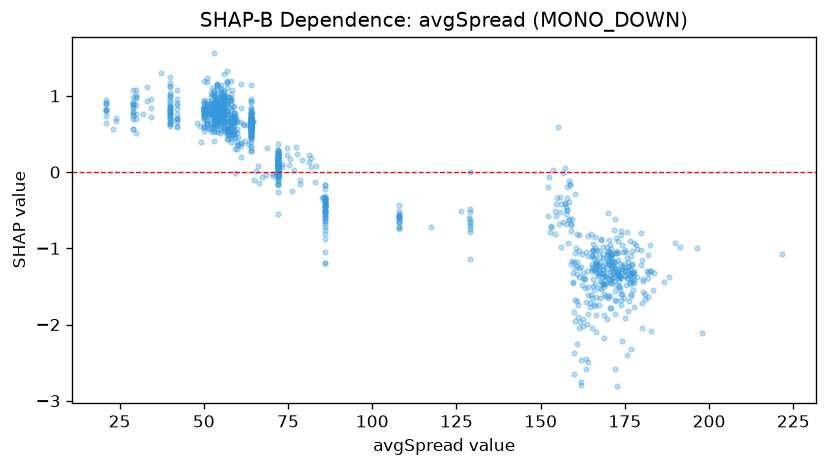

Values plotted in this chart, from the file beside it:
feature_value, shap_value
157.1, -0.4092
157.1, 0.04816
165.2, -2.045
159.8, -2.373
155.7, -0.33
162.5, -2.021
159.4, -1.166
162.0, -2.468
170.3, -0.8972
163.2, -1.398
159.1, -0.7702
157.8, -0.341
159.7, -1.454
161.4, -0.8246
158.5, -0.3891
156.6, -0.01605
160.2, -0.286
162.5, -1.923
161.7, -1.966
159.0, -0.6988
155.3, 0.59
172.1, -2.585
159.9, -2.644
172.9, -1.336
159.3, -0.6208
152.4, -0.06566
152.3, -0.1988
157.1, -0.4191
157.7, -0.493
164.1, -0.836
159.1, -1.208
166.1, -1.2
158.7, -0.1615
157.9, -0.2022
153.8, 0.02882
165.3, -1.104
160.1, -1.684
198.0, -2.108
161.9, -2.796
163.5, -2.452
161.9, -2.756
159.6, -1.436
172.7, -1.27
154.6, -0.4234
167.6, -1.115
165.3, -1.102
165.7, -1.544
166.1, -1.474
160.7, -0.8179
165.7, -1.133
160.1, -1.062
163.2, -1.525
163.5, -1.048
163.7, -1.989
166.3, -1.642
160.0, -1.837
170.6, -1.629
174.0, -1.674
170.9, -1.09
168.5, -1.28
... 1,046 more rows
